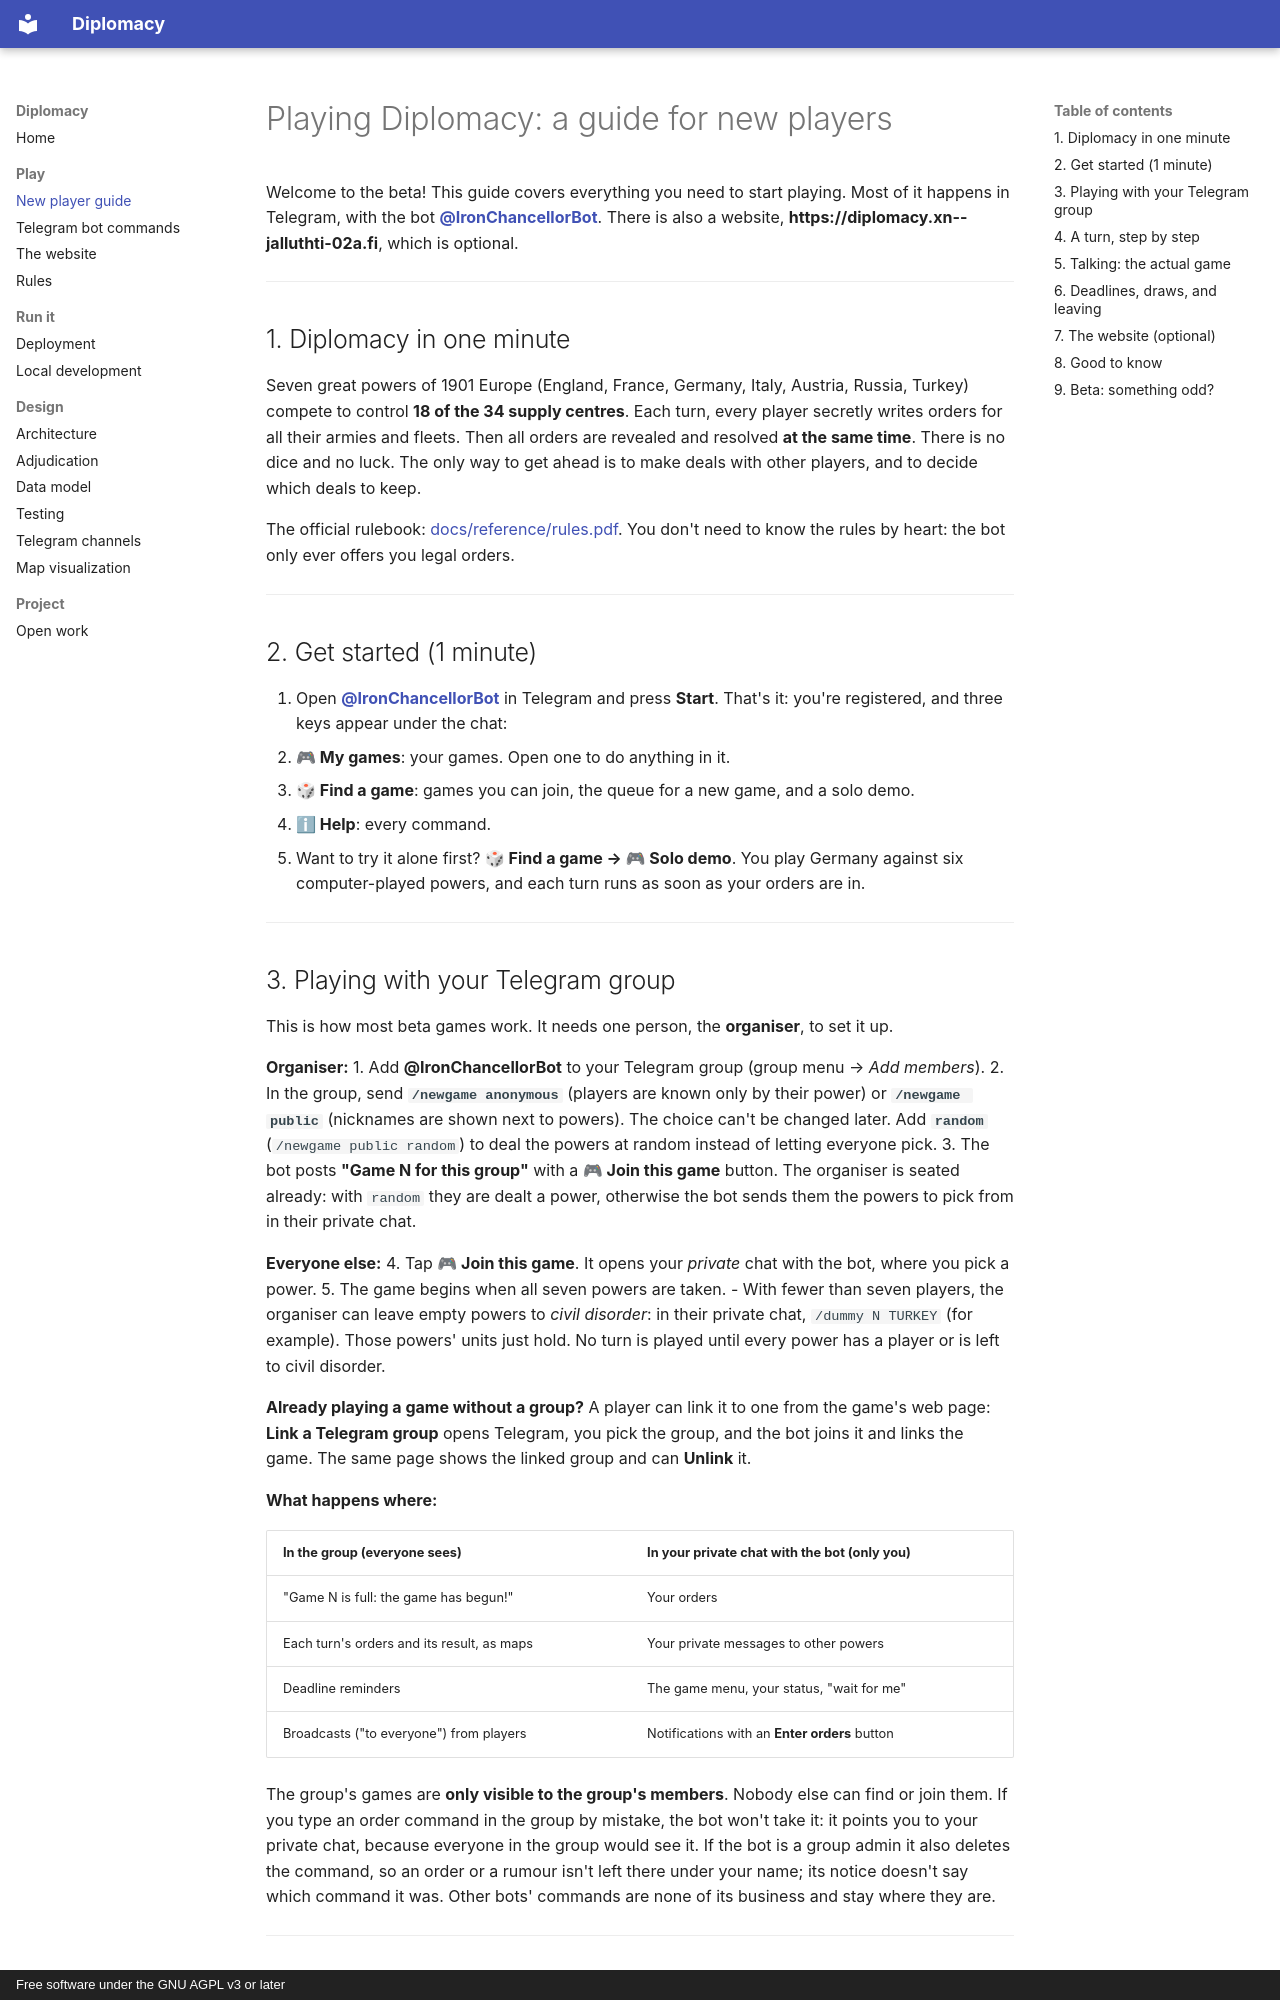

repository: tenderi/diplomacy · page: NEW_USER_GUIDE/index.html · generator: mkdocs · copyright: Free software under the GNU AGPL v3 or later

# Playing Diplomacy: a guide for new players

Welcome to the beta! This guide covers everything you need to start playing.
Most of it happens in Telegram, with the bot **[@IronChancellorBot](https://t.me/IronChancellorBot)**.
There is also a website, **https://diplomacy.xn--jalluthti-02a.fi**, which is optional.

---

## 1. Diplomacy in one minute

Seven great powers of 1901 Europe (England, France, Germany, Italy, Austria, Russia,
Turkey) compete to control **18 of the 34 supply centres**. Each turn, every player
secretly writes orders for all their armies and fleets. Then all orders are revealed and
resolved **at the same time**. There is no dice and no luck. The only way to get ahead
is to make deals with other players, and to decide which deals to keep.

The official rulebook: [docs/reference/rules.pdf](reference/rules.pdf). You don't need
to know the rules by heart: the bot only ever offers you legal orders.

---

## 2. Get started (1 minute)

1. Open **[@IronChancellorBot](https://t.me/IronChancellorBot)** in Telegram and press **Start**.
   That's it: you're registered, and three keys appear under the chat:
   - **🎮 My games**: your games. Open one to do anything in it.
   - **🎲 Find a game**: games you can join, the queue for a new game, and a solo demo.
   - **ℹ Help**: every command.
2. Want to try it alone first? **🎲 Find a game → 🎮 Solo demo**. You play Germany against
   six computer-played powers, and each turn runs as soon as your orders are in.

---

## 3. Playing with your Telegram group

This is how most beta games work. It needs one person, the **organiser**, to set it up.

**Organiser:**
1. Add **@IronChancellorBot** to your Telegram group (group menu → *Add members*).
2. In the group, send **`/newgame anonymous`** (players are known only by their power) or
   **`/newgame public`** (nicknames are shown next to powers). The choice can't be changed later.
   Add **`random`** (`/newgame public random`) to deal the powers at random instead of letting
   everyone pick.
3. The bot posts **"Game N for this group"** with a **🎮 Join this game** button. The
   organiser is seated already: with `random` they are dealt a power, otherwise the bot sends
   them the powers to pick from in their private chat.

**Everyone else:**
4. Tap **🎮 Join this game**. It opens your *private* chat with the bot, where you pick a
   power.
5. The game begins when all seven powers are taken.
   - With fewer than seven players, the organiser can leave empty powers to
     *civil disorder*: in their private chat, `/dummy N TURKEY` (for example). Those
     powers' units just hold. No turn is played until every power has a player or is
     left to civil disorder.

**Already playing a game without a group?** A player can link it to one from the game's
web page: **Link a Telegram group** opens Telegram, you pick the group, and the bot joins it
and links the game. The same page shows the linked group and can **Unlink** it.

**What happens where:**

| In the group (everyone sees) | In your private chat with the bot (only you) |
|---|---|
| "Game N is full: the game has begun!" | Your orders |
| Each turn's orders and its result, as maps | Your private messages to other powers |
| Deadline reminders | The game menu, your status, "wait for me" |
| Broadcasts ("to everyone") from players | Notifications with an **Enter orders** button |

The group's games are **only visible to the group's members**. Nobody else can find or
join them. If you type an order command in the group by mistake, the bot won't take it:
it points you to your private chat, because everyone in the group would see it. If the bot
is a group admin it also deletes the command, so an order or a rumour isn't left there
under your name; its notice doesn't say which command it was. Other bots' commands are
none of its business and stay where they are.

---
